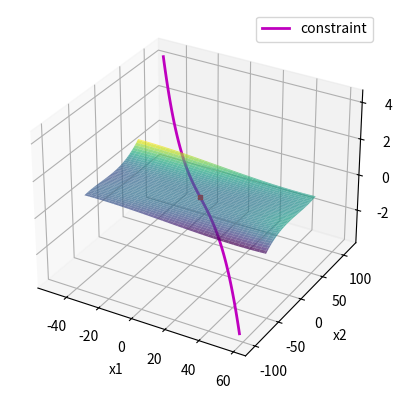

Source code (Python):
import numpy as np
import sympy as sym
import matplotlib.pyplot as plt
import time

# Clear plots
plt.clf()

# Define symbolic variables
x = sym.symbols('x')
y = sym.symbols('y')

# Initialize parameters
x1 = np.ones(10)
x1[0] = 4.5
x2 = np.ones(10)
x2[0] = 4.5
F = x**3 - 2*x*y**2 + 3*x*y + 2*y**3
F = F.subs(y,14-2*x)
Fprime = sym.diff(F)
FdoublePrime = sym.diff(Fprime)
# Gradient descent with line search
start_time = time.time()
for i in range(9):
    # determine step size using line search
    alpha = 1e-2
    while F.subs(x, x1[i] - alpha*Fprime.subs(x, x1[i])) >= F.subs(x, x1[i]) - 0.5*alpha*(Fprime.subs(x, x1[i])**2):
        alpha *= 0.5 # minimising is performed by dividing half in order to converge faster
    
    # update x1
    x1_new = x1[i] - alpha*Fprime.subs(x, x1[i])
    if abs(((x1_new - x1[i])/x1_new)*100) < 1e-5:
        break
    x1[i+1] = x1_new
    funGD = F.subs(x,x1[i])

end_time_1 = time.time()
# Newton-type
start_time = time.time()
for i in range(9):
    x2_new = x2[i] - (Fprime.subs(x, x2[i])/FdoublePrime.subs(x, x2[i]))
    if abs(((x2_new - x2[i])/x2_new)*100) < 1e-5:
        break
    x2[i+1] = x2_new
    funN = F.subs(x,x2[i])
end_time_2 = time.time()
# Print results
print(f'Due to gradient descent method with line search:\n x1 = {x1[i]:.9f}\n x2 = {14-2*x1[i]:.9f}\n F = {F.subs(x, x1[i]):.9f}\n')
print(f'Gradient descent converged in {i+1} iterations and took {end_time_1 - start_time:.9e} seconds\n')
print(f'Due to Newton\'s type method:\n x1 = {x2[i]:.9f}\n x2 = {14-2*x2[i]:.9f}\n F = {F.subs(x, x2[i]):.9f}\n')
print(f'Newton\'s type converged in {i+1} iterations and took {end_time_2 - start_time:.9e} seconds\n')
# Plot function
xx = np.arange(-50, 60)
X, Y = np.meshgrid(xx, xx)
FF = X**3-2*X*Y**2+3*X*Y+2*Y**3

fig = plt.figure(dpi=1200)
ax = fig.add_subplot(projection='3d')
ax.plot_surface(X, Y, FF, cmap='viridis',alpha=0.707)
ax.plot(xx, 14-2*xx, xx**3-2*xx*(14-2*xx)**2+3*xx*(14-2*xx)+2*(14-2*xx)**3, color='m', linewidth=2,label='constraint')
ax.set_xlabel('x1')
ax.set_ylabel('x2')
ax.set_zlabel('F')
ax.legend()
# Mark point on plot
ax.scatter(x2[i], 14-2*x2[i], F.subs(x, x2[i]), marker='s', s=10, facecolors='r')
plt.show()

# Results obtained from lagrange multipliers method 
# in order to analyse and compare error percentage of the algorithms
x = [5.036557818,3.92688436]
fun = 152.872609510
# Print the results
print('\nResults obtained from lagrange multipliers method \nin order to analyse and compare error percentage of the algorithms:')
print(f'Real optimal solution:, ({x[0]:.9f},{x[1]:.9f})')
print(f'Real minimum value:, {fun:.9f}\n')

# Error calculations
errGD = ((abs(funGD - fun))/fun)*100
errN = ((abs(funN - fun))/fun)*100

# Print results
print(f'Error percent of Gradient Descent method: {errGD:.9e} %')
print(f'Error percent of Newton\'s type method: {errN:.9e} %\n')
